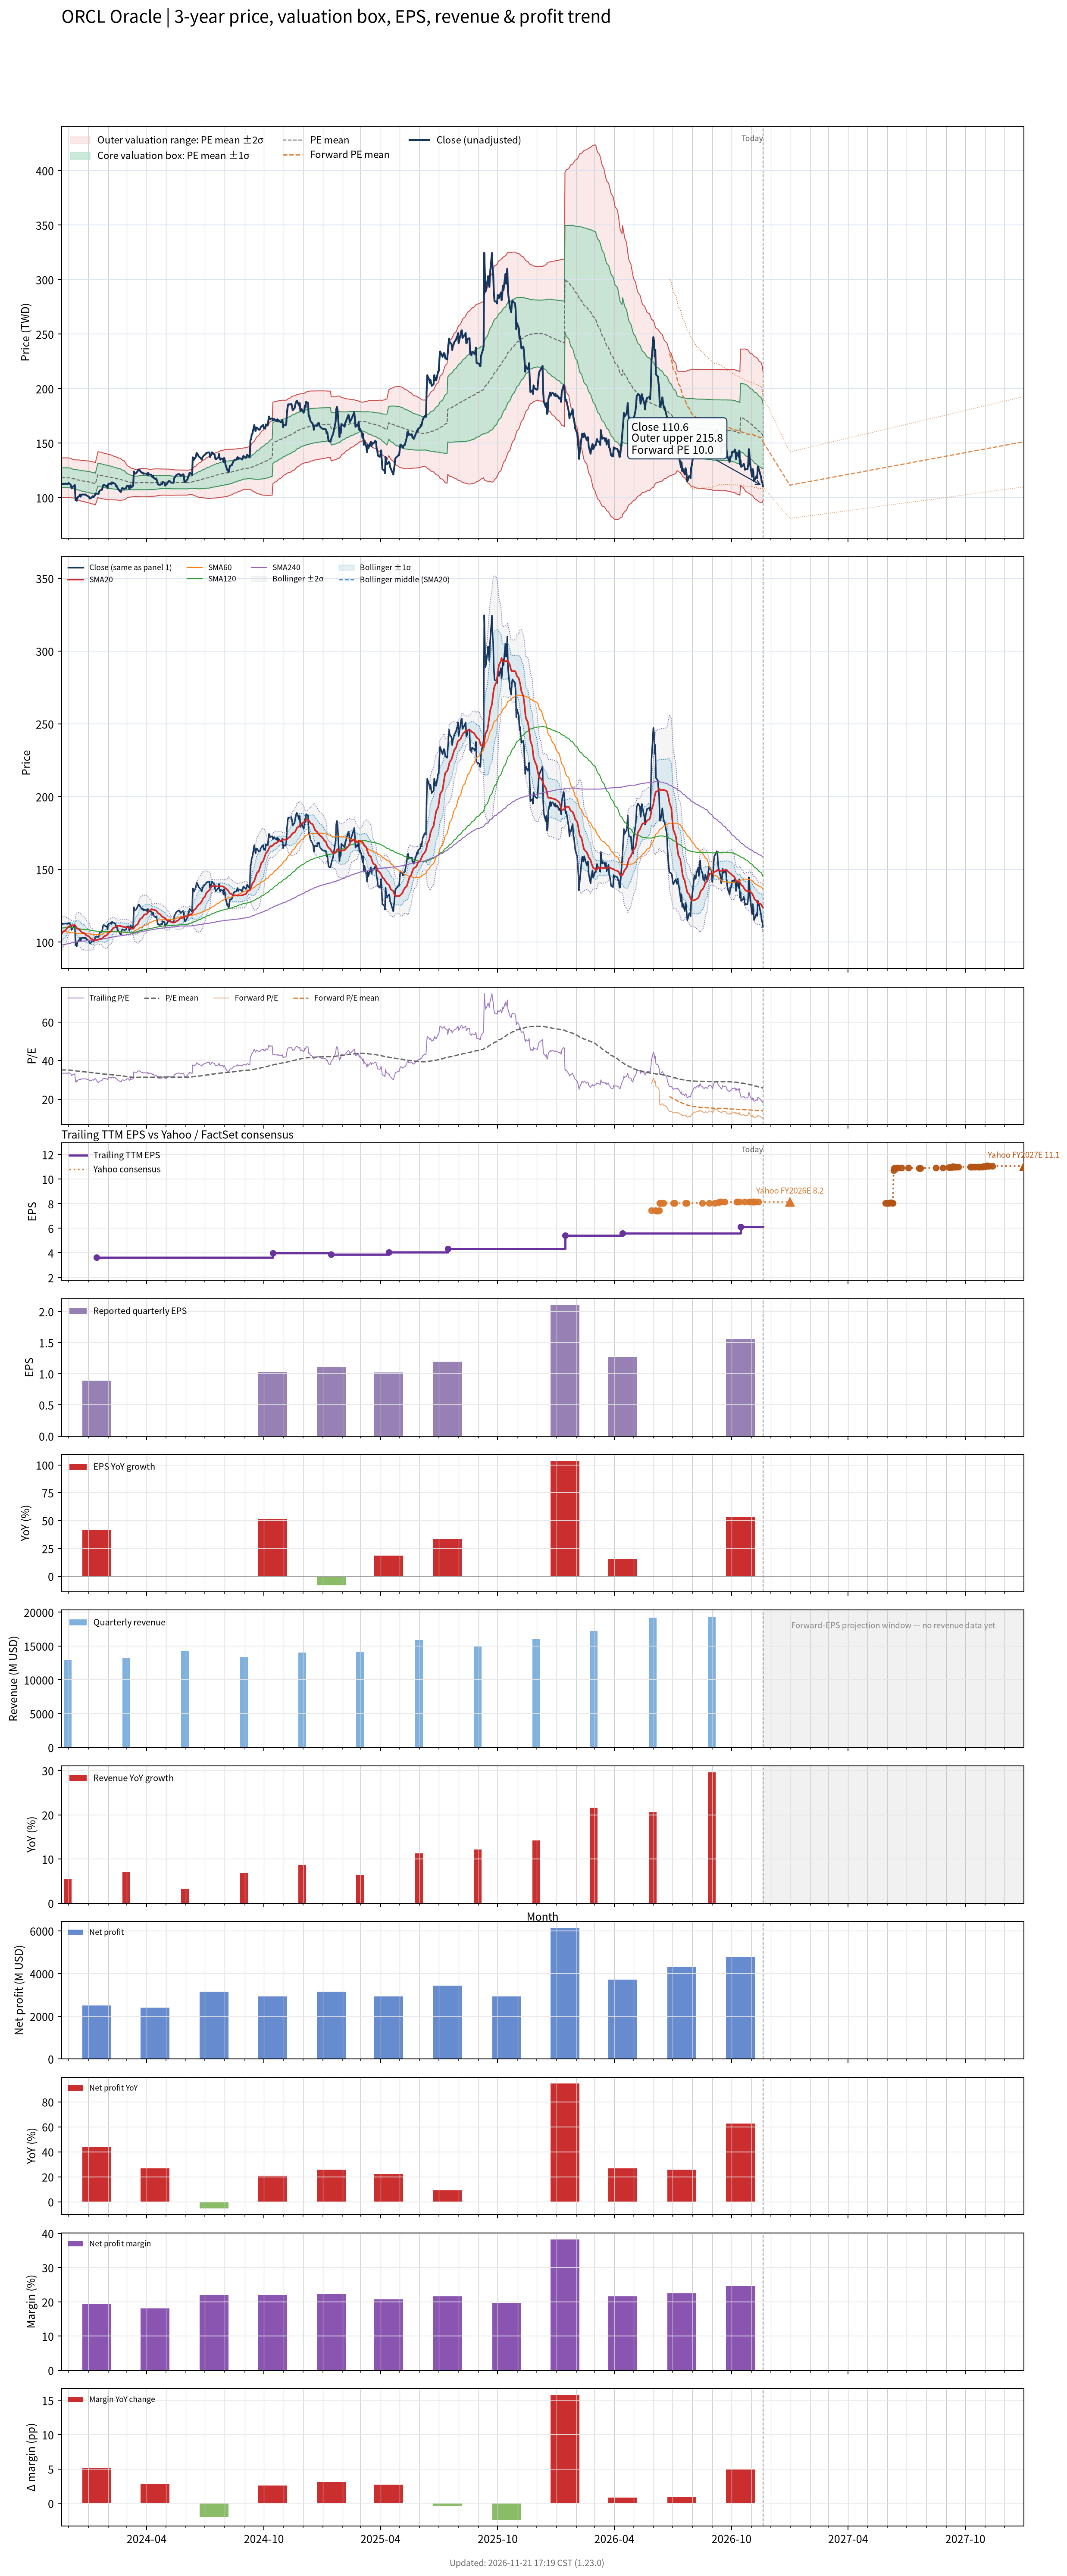

The table this chart was drawn from, first rows:
# chart-version: skill-stock-dynamic-val…
date, close, available_date, period_end, eps, ttm_eps, pe, pe_mean, pe_std, price_m2, price_m1, price_mean, price_p1, price_p2, forward_pe, forward_pe_mean, forward_pe_std, forward_price_m2, forward_price_m1, forward_price_mean, forward_price_p1, forward_price_p2, as_of_date, forward_eps
2023-11-20, 113.3, 2023-10-15, 2023-08-31, 0.86, 3.37, 33.61, 35.13, 2.688, 100.3, 109.3, 118.4, 127.4, 136.5, , , , , , , , , , 
2023-11-21, 112.5, 2023-10-15, 2023-08-31, 0.86, 3.37, 33.37, 35.12, 2.689, 100.2, 109.3, 118.4, 127.4, 136.5, , , , , , , , , , 
2023-11-22, 112.6, 2023-10-15, 2023-08-31, 0.86, 3.37, 33.42, 35.12, 2.689, 100.2, 109.3, 118.4, 127.4, 136.5, , , , , , , , , , 
2023-11-24, 112.6, 2023-10-15, 2023-08-31, 0.86, 3.37, 33.42, 35.12, 2.691, 100.2, 109.3, 118.4, 127.4, 136.5, , , , , , , , , , 
2023-11-27, 112.8, 2023-10-15, 2023-08-31, 0.86, 3.37, 33.48, 35.12, 2.693, 100.2, 109.3, 118.3, 127.4, 136.5, , , , , , , , , , 
2023-11-28, 112.6, 2023-10-15, 2023-08-31, 0.86, 3.37, 33.42, 35.12, 2.692, 100.2, 109.3, 118.3, 127.4, 136.5, , , , , , , , , , 
2023-11-29, 112.6, 2023-10-15, 2023-08-31, 0.86, 3.37, 33.41, 35.11, 2.695, 100.2, 109.2, 118.3, 127.4, 136.5, , , , , , , , , , 
2023-11-30, 112.6, 2023-10-15, 2023-08-31, 0.86, 3.37, 33.41, 35.1, 2.699, 100.1, 109.2, 118.3, 127.4, 136.5, , , , , , , , , , 
2023-12-01, 113.5, 2023-10-15, 2023-08-31, 0.86, 3.37, 33.68, 35.07, 2.698, 100, 109.1, 118.2, 127.3, 136.4, , , , , , , , , , 
2023-12-04, 112.2, 2023-10-15, 2023-08-31, 0.86, 3.37, 33.29, 35.04, 2.697, 99.92, 109, 118.1, 127.2, 136.3, , , , , , , , , , 
2023-12-05, 111, 2023-10-15, 2023-08-31, 0.86, 3.37, 32.93, 35, 2.683, 99.85, 108.9, 117.9, 127, 136, , , , , , , , , , 
2023-12-06, 108.5, 2023-10-15, 2023-08-31, 0.86, 3.37, 32.21, 34.93, 2.654, 99.83, 108.8, 117.7, 126.7, 135.6, , , , , , , , , , 
2023-12-07, 109.4, 2023-10-15, 2023-08-31, 0.86, 3.37, 32.45, 34.87, 2.627, 99.81, 108.7, 117.5, 126.4, 135.2, , , , , , , , , , 
2023-12-08, 110.1, 2023-10-15, 2023-08-31, 0.86, 3.37, 32.66, 34.82, 2.612, 99.74, 108.5, 117.3, 126.1, 135, , , , , , , , , , 
2023-12-11, 111.5, 2023-10-15, 2023-08-31, 0.86, 3.37, 33.1, 34.77, 2.593, 99.72, 108.5, 117.2, 125.9, 134.7, , , , , , , , , , 
2023-12-12, 97.67, 2023-10-15, 2023-08-31, 0.86, 3.37, 28.98, 34.7, 2.627, 99.22, 108.1, 116.9, 125.8, 134.6, , , , , , , , , , 
2023-12-13, 99.78, 2023-10-15, 2023-08-31, 0.86, 3.37, 29.61, 34.63, 2.655, 98.82, 107.8, 116.7, 125.7, 134.6, , , , , , , , , , 
2023-12-14, 97.18, 2023-10-15, 2023-08-31, 0.86, 3.37, 28.84, 34.56, 2.698, 98.3, 107.4, 116.5, 125.6, 134.7, , , , , , , , , , 
2023-12-15, 100.1, 2023-10-15, 2023-08-31, 0.86, 3.37, 29.7, 34.5, 2.723, 97.92, 107.1, 116.3, 125.4, 134.6, , , , , , , , , , 
2023-12-18, 101.7, 2023-10-15, 2023-08-31, 0.86, 3.37, 30.19, 34.45, 2.742, 97.6, 106.8, 116.1, 125.3, 134.6, , , , , , , , , , 
2023-12-19, 102.9, 2023-10-15, 2023-08-31, 0.86, 3.37, 30.55, 34.39, 2.753, 97.34, 106.6, 115.9, 125.2, 134.4, , , , , , , , , , 
2023-12-20, 100.9, 2023-10-15, 2023-08-31, 0.86, 3.37, 29.94, 34.33, 2.765, 97.04, 106.4, 115.7, 125, 134.3, , , , , , , , , , 
2023-12-21, 102.6, 2023-10-15, 2023-08-31, 0.86, 3.37, 30.43, 34.27, 2.776, 96.78, 106.1, 115.5, 124.8, 134.2, , , , , , , , , , 
2023-12-22, 102.9, 2023-10-15, 2023-08-31, 0.86, 3.37, 30.53, 34.22, 2.788, 96.52, 105.9, 115.3, 124.7, 134.1, , , , , , , , , , 
2023-12-26, 102.9, 2023-10-15, 2023-08-31, 0.86, 3.37, 30.53, 34.17, 2.8, 96.27, 105.7, 115.1, 124.6, 134, , , , , , , , , , 
2023-12-27, 102.6, 2023-10-15, 2023-08-31, 0.86, 3.37, 30.46, 34.12, 2.814, 96.02, 105.5, 115, 124.5, 133.9, , , , , , , , , , 
2023-12-28, 102.9, 2023-10-15, 2023-08-31, 0.86, 3.37, 30.55, 34.07, 2.826, 95.78, 105.3, 114.8, 124.3, 133.9, , , , , , , , , , 
2023-12-29, 102.1, 2023-10-15, 2023-08-31, 0.86, 3.37, 30.31, 34.02, 2.838, 95.53, 105.1, 114.7, 124.2, 133.8, , , , , , , , , , 
2024-01-02, 100.8, 2023-10-15, 2023-08-31, 0.86, 3.37, 29.92, 33.96, 2.851, 95.25, 104.9, 114.5, 124.1, 133.7, , , , , , , , , , 
2024-01-03, 99.27, 2023-10-15, 2023-08-31, 0.86, 3.37, 29.46, 33.9, 2.863, 94.94, 104.6, 114.2, 123.9, 133.5, , , , , , , , , , 
2024-01-04, 99.39, 2023-10-15, 2023-08-31, 0.86, 3.37, 29.49, 33.83, 2.868, 94.67, 104.3, 114, 123.7, 133.3, , , , , , , , , , 
2024-01-05, 99.53, 2023-10-15, 2023-08-31, 0.86, 3.37, 29.53, 33.76, 2.876, 94.4, 104.1, 113.8, 123.5, 133.2, , , , , , , , , , 
2024-01-08, 101.4, 2023-10-15, 2023-08-31, 0.86, 3.37, 30.09, 33.7, 2.869, 94.23, 103.9, 113.6, 123.2, 132.9, , , , , , , , , , 
2024-01-09, 100.4, 2023-10-15, 2023-08-31, 0.86, 3.37, 29.79, 33.63, 2.871, 94, 103.7, 113.3, 123, 132.7, , , , , , , , , , 
2024-01-10, 101.1, 2023-10-15, 2023-08-31, 0.86, 3.37, 29.99, 33.58, 2.878, 93.77, 103.5, 113.2, 122.9, 132.6, , , , , , , , , , 
2024-01-11, 101.9, 2023-10-15, 2023-08-31, 0.86, 3.37, 30.24, 33.52, 2.877, 93.59, 103.3, 113, 122.7, 132.4, , , , , , , , , , 
2024-01-12, 103.7, 2023-10-15, 2023-08-31, 0.86, 3.37, 30.77, 33.47, 2.869, 93.46, 103.1, 112.8, 122.5, 132.1, , , , , , , , , , 
2024-01-16, 103.6, 2024-01-14, 2023-11-30, 0.89, 3.63, 28.55, 33.4, 2.884, 100.3, 110.8, 121.2, 131.7, 142.2, , , , , , , , , , 
2024-01-17, 103.5, 2024-01-14, 2023-11-30, 0.89, 3.63, 28.52, 33.34, 2.906, 99.91, 110.5, 121, 131.6, 142.1, , , , , , , , , , 
2024-01-18, 105.7, 2024-01-14, 2023-11-30, 0.89, 3.63, 29.12, 33.27, 2.915, 99.62, 110.2, 120.8, 131.4, 141.9, , , , , , , , , , 
2024-01-19, 106.7, 2024-01-14, 2023-11-30, 0.89, 3.63, 29.38, 33.21, 2.922, 99.36, 110, 120.6, 131.2, 141.8, , , , , , , , , , 
2024-01-22, 107.1, 2024-01-14, 2023-11-30, 0.89, 3.63, 29.5, 33.15, 2.922, 99.13, 109.7, 120.3, 131, 141.6, , , , , , , , , , 
2024-01-23, 108.8, 2024-01-14, 2023-11-30, 0.89, 3.63, 29.96, 33.09, 2.914, 98.98, 109.6, 120.1, 130.7, 141.3, , , , , , , , , , 
2024-01-24, 111.2, 2024-01-14, 2023-11-30, 0.89, 3.63, 30.63, 33.05, 2.907, 98.86, 109.4, 120, 130.5, 141.1, , , , , , , , , , 
2024-01-25, 111.8, 2024-01-14, 2023-11-30, 0.89, 3.63, 30.81, 33, 2.901, 98.74, 109.3, 119.8, 130.3, 140.9, , , , , , , , , , 
2024-01-26, 111.5, 2024-01-14, 2023-11-30, 0.89, 3.63, 30.72, 32.96, 2.895, 98.62, 109.1, 119.6, 130.1, 140.7, , , , , , , , , , 
2024-01-29, 110.6, 2024-01-14, 2023-11-30, 0.89, 3.63, 30.48, 32.91, 2.885, 98.51, 109, 119.5, 129.9, 140.4, , , , , , , , , , 
2024-01-30, 111, 2024-01-14, 2023-11-30, 0.89, 3.63, 30.59, 32.86, 2.877, 98.4, 108.8, 119.3, 129.7, 140.2, , , , , , , , , , 
2024-01-31, 108.6, 2024-01-14, 2023-11-30, 0.89, 3.63, 29.93, 32.81, 2.878, 98.22, 108.7, 119.1, 129.6, 140, , , , , , , , , , 
2024-02-01, 112.4, 2024-01-14, 2023-11-30, 0.89, 3.63, 30.95, 32.78, 2.872, 98.13, 108.6, 119, 129.4, 139.8, , , , , , , , , , 
2024-02-02, 112.6, 2024-01-14, 2023-11-30, 0.89, 3.63, 31.02, 32.74, 2.865, 98.04, 108.4, 118.8, 129.2, 139.6, , , , , , , , , , 
2024-02-05, 113.2, 2024-01-14, 2023-11-30, 0.89, 3.63, 31.18, 32.7, 2.849, 98, 108.3, 118.7, 129, 139.4, , , , , , , , , , 
2024-02-06, 112.1, 2024-01-14, 2023-11-30, 0.89, 3.63, 30.89, 32.65, 2.828, 97.97, 108.2, 118.5, 128.8, 139, , , , , , , , , , 
2024-02-07, 114.1, 2024-01-14, 2023-11-30, 0.89, 3.63, 31.42, 32.61, 2.81, 97.96, 108.2, 118.4, 128.6, 138.8, , , , , , , , , , 
2024-02-08, 113.5, 2024-01-14, 2023-11-30, 0.89, 3.63, 31.26, 32.56, 2.794, 97.93, 108.1, 118.2, 128.4, 138.5, , , , , , , , , , 
2024-02-09, 113.4, 2024-01-14, 2023-11-30, 0.89, 3.63, 31.25, 32.52, 2.771, 97.93, 108, 118, 128.1, 138.2, , , , , , , , , , 
2024-02-12, 112.7, 2024-01-14, 2023-11-30, 0.89, 3.63, 31.04, 32.47, 2.748, 97.93, 107.9, 117.9, 127.9, 137.8, , , , , , , , , , 
2024-02-13, 110.6, 2024-01-14, 2023-11-30, 0.89, 3.63, 30.46, 32.42, 2.727, 97.89, 107.8, 117.7, 127.6, 137.5, , , , , , , , , , 
2024-02-14, 111.1, 2024-01-14, 2023-11-30, 0.89, 3.63, 30.61, 32.37, 2.699, 97.9, 107.7, 117.5, 127.3, 137.1, , , , , , , , , , 
... 694 more rows
